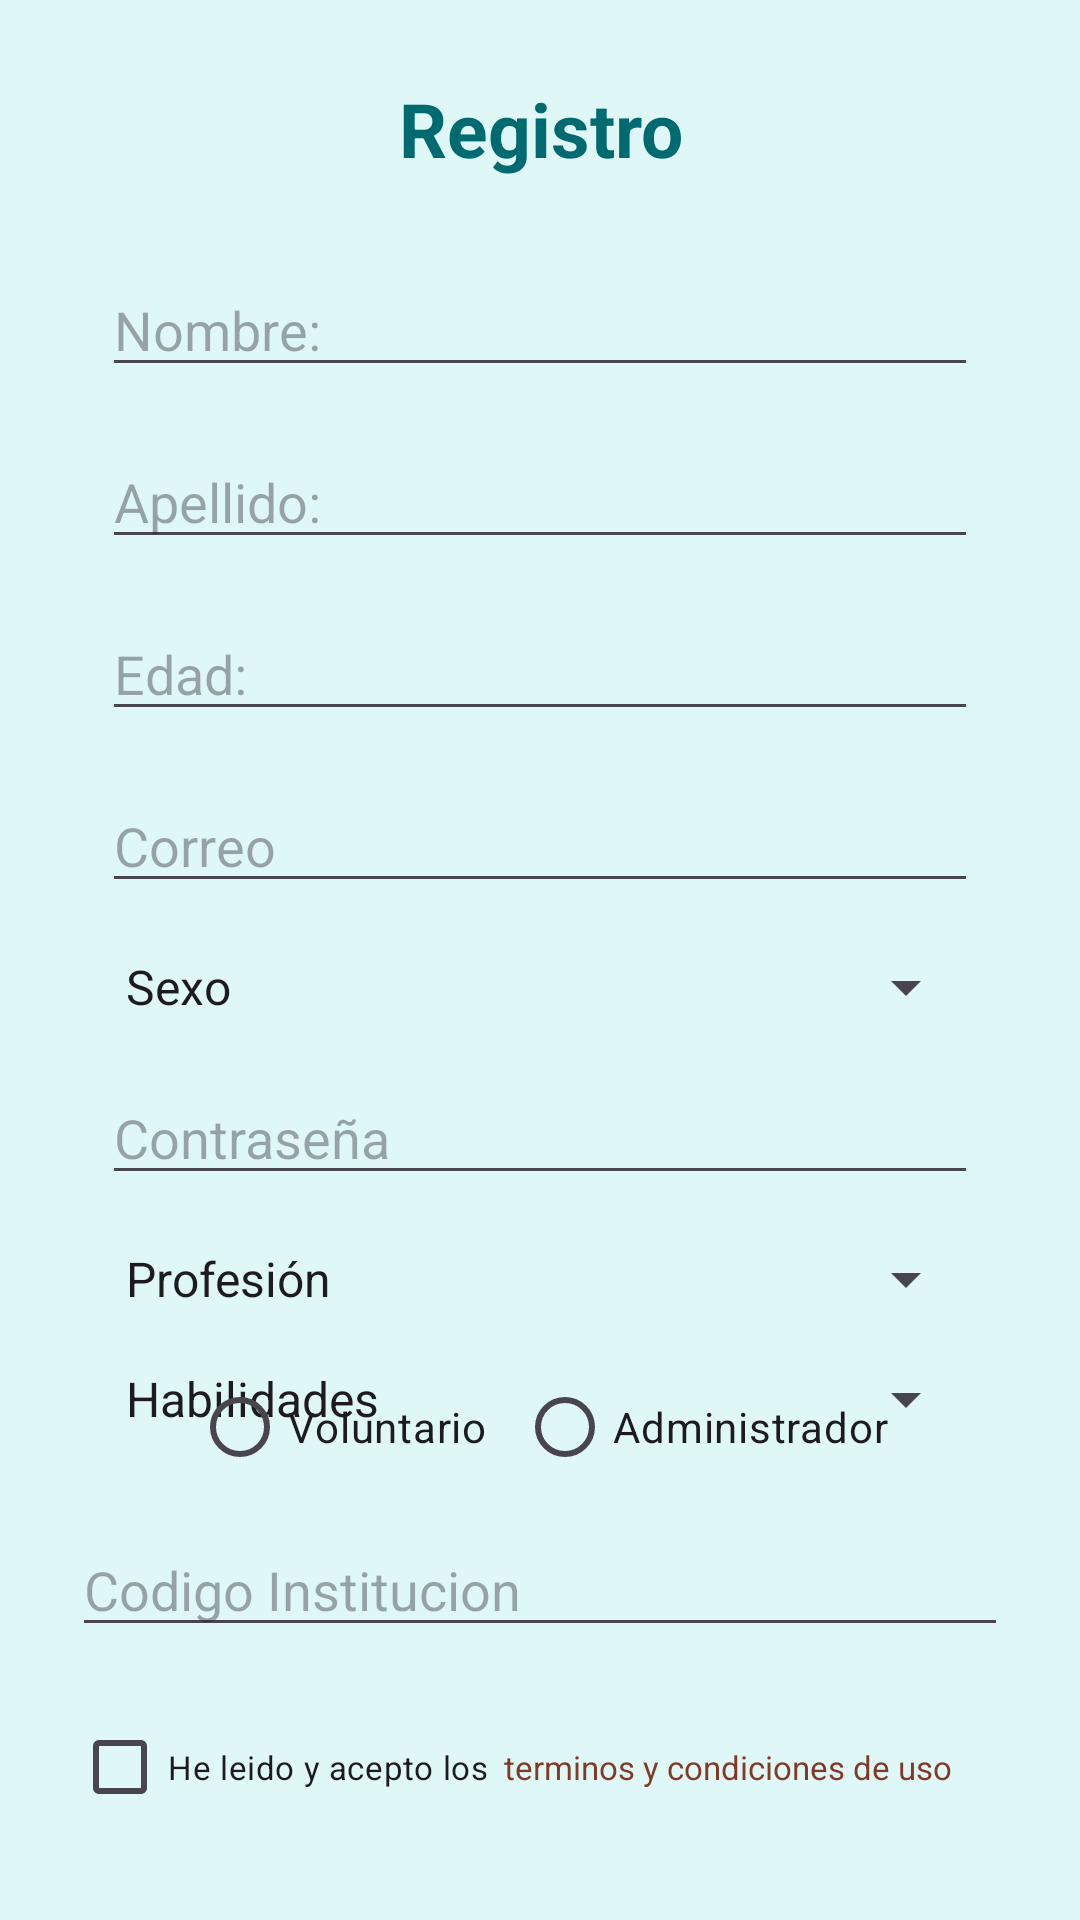

Produce the Android XML layout that renders to this screen, including the resource entries it uses.
<!-- AndroidManifest.xml: application theme Theme.TurnUp -->
<!-- res/layout/activity_register.xml -->
<?xml version="1.0" encoding="utf-8"?>
<androidx.constraintlayout.widget.ConstraintLayout
    xmlns:android="http://schemas.android.com/apk/res/android"
    xmlns:app="http://schemas.android.com/apk/res-auto"
    xmlns:tools="http://schemas.android.com/tools"
    android:layout_width="match_parent"
    android:layout_height="match_parent"
    android:padding="16dp"
    android:background="@color/fondo4">

    <TextView
        style="@style/viewCustom"
        app:layout_constraintEnd_toEndOf="parent"
        app:layout_constraintTop_toTopOf="parent"
        app:layout_constraintBottom_toTopOf="@+id/lyRegistro"
        android:text="Registro"
        android:textSize="25sp"
        android:textStyle="bold"
        android:gravity="center_horizontal"
        android:textColor="@color/deep_cyan"
        android:padding="10dp"
        android:id="@+id/txRegistro"
        />
    <LinearLayout
        android:layout_width="match_parent"
        android:layout_height="wrap_content"
        android:id="@+id/lyRegistro"
        android:orientation="vertical"
        android:padding="10dp"
        app:layout_constraintTop_toBottomOf="@id/txRegistro">
        
        <EditText
            android:id="@+id/etNombre"
            style="@style/viewCustom"
            android:hint="@string/name"
            />

        
        <EditText
            android:id="@+id/etApellido"
            style="@style/viewCustom"
            android:hint="@string/apellido"
            />

        
        <EditText
            android:id="@+id/etEdad"
            style="@style/viewCustom"
            android:hint="@string/edad"
            android:inputType="number"
            />

        
        <EditText
            android:id="@+id/etEmail"
            style="@style/viewCustom"
            android:hint="@string/email"
            android:inputType="textEmailAddress"
            />

        
        <Spinner
            android:id="@+id/spinnerSexo"
            style="@style/viewCustom"
            android:entries="@array/arraySexo"
            />

        
        <EditText
            android:id="@+id/etPassword"
            style="@style/viewCustom"
            android:hint="@string/password"
            android:inputType="textPassword"
            />

        
        <Spinner
            android:id="@+id/spinnerOcupacion"
            style="@style/viewCustom"
            android:prompt="@string/ocupacion_prompt"
            android:entries="@array/arrayProfesion"
            />

        
        <Spinner
            android:id="@+id/spinnerHabilidades"
            style="@style/viewCustom"
            android:entries="@array/habilidades"
           />
    </LinearLayout>
    
    <RadioGroup
        android:id="@+id/rgRol"
        android:layout_width="0dp"
        android:layout_height="wrap_content"
        android:orientation="horizontal"
        app:layout_constraintTop_toBottomOf="@id/lyRegistro"
        app:layout_constraintStart_toStartOf="parent"
        app:layout_constraintEnd_toEndOf="parent"
        app:layout_constraintBottom_toTopOf="@id/lyCodI"
        android:gravity="center_horizontal">

        <RadioButton
            android:id="@+id/rbVoluntario"
            android:layout_width="wrap_content"
            android:layout_height="wrap_content"
            android:text="@string/voluntario"
            android:layout_marginRight="10dp"/>

        <RadioButton
            android:id="@+id/rbAdministrador"
            android:layout_width="wrap_content"
            android:layout_height="wrap_content"
            android:text="@string/administrador" />
    </RadioGroup>

    
    <LinearLayout
        android:id="@+id/lyCodI"
        android:layout_width="match_parent"
        android:layout_height="wrap_content"
        android:orientation="vertical"
        app:layout_constraintBottom_toTopOf="@id/lyTerms"
        app:layout_constraintTop_toBottomOf="@+id/rgRol"
        tools:layout_editor_absoluteX="16dp" >
        <EditText
            style="@style/viewCustom"
            android:hint="@string/codInstitucion"
            android:visibility="visible"/>
    </LinearLayout>

    <LinearLayout
        android:id="@+id/lyTerms"
        style="@style/viewCustom"
        android:orientation="horizontal"
        app:layout_constraintBottom_toTopOf="@+id/btnRegistrarse"
        app:layout_constraintStart_toStartOf="parent"
        app:layout_constraintTop_toBottomOf="@+id/lyCodI">

        <CheckBox
            android:id="@+id/cbAccept"
            android:layout_width="wrap_content"
            android:layout_height="wrap_content"
            android:text="@string/acept"
            android:textSize="11sp" />

        <TextView
            android:id="@+id/tvTerms"
            android:layout_width="wrap_content"
            android:layout_height="wrap_content"
            android:layout_marginLeft="5dp"
            android:text="@string/terms"
            android:textColor="@color/burnt_umber"
            android:textSize="11sp" />
    </LinearLayout>
    
    <Button
        android:id="@+id/btnRegistrarse"
        android:layout_width="wrap_content"
        android:layout_height="wrap_content"
        android:text="@string/terminarRegistro"
        android:backgroundTint="@color/deep_cyan"
        app:layout_constraintTop_toBottomOf="@id/lyTerms"
        app:layout_constraintBottom_toBottomOf="parent"
        app:layout_constraintEnd_toEndOf="parent"
        app:layout_constraintStart_toStartOf="parent"
        />
</androidx.constraintlayout.widget.ConstraintLayout>
<!-- resources referenced by this layout -->
<resources>
  <string-array name="arrayProfesion">
          <item>Profesión</item>
          <item>Medico/Personal de salud</item>
          <item>Seguridad/ Policia / Bombero</item>
          <item>Organizador de Eventos/ Coordinador</item>
          <item>Tecnico en sistemas/ Soporte IT</item>
          <item>Voluntario general/ Asistente social</item>
      </string-array>
  <string-array name="arraySexo">
          <item>Sexo</item>
          <item>Femenino</item>
          <item>Masculino</item>
      </string-array>
  <string-array name="habilidades">
          <item>Habilidades</item>
      </string-array>
  <color name="burnt_umber">#813a26</color>
  <color name="deep_cyan">#006A71</color>
  <color name="fondo4">#E0F7F8</color>
  <string name="acept">He leido y acepto los</string>
  <string name="administrador">Administrador</string>
  <string name="apellido">Apellido:</string>
  <string name="codInstitucion">Codigo Institucion</string>
  <string name="edad">Edad:</string>
  <string name="email">Correo</string>
  <string name="name">Nombre:</string>
  <string name="ocupacion_prompt">Ocupación</string>
  <string name="password">Contraseña</string>
  <string name="terminarRegistro">Terminar Registro</string>
  <string name="terms">terminos y condiciones de uso</string>
  <string name="voluntario">Voluntario</string>
  <style name="viewCustom">
          <item name="android:layout_width">match_parent</item>
          <item name="android:layout_height">wrap_content</item>
          <item name="android:layout_margin">8dp</item>
      </style>
  <style name="Theme.TurnUp" parent="Base.Theme.TurnUp" />
  <style name="Base.Theme.TurnUp" parent="Theme.Material3.DayNight.NoActionBar">
          
          
          
      </style>
</resources>
